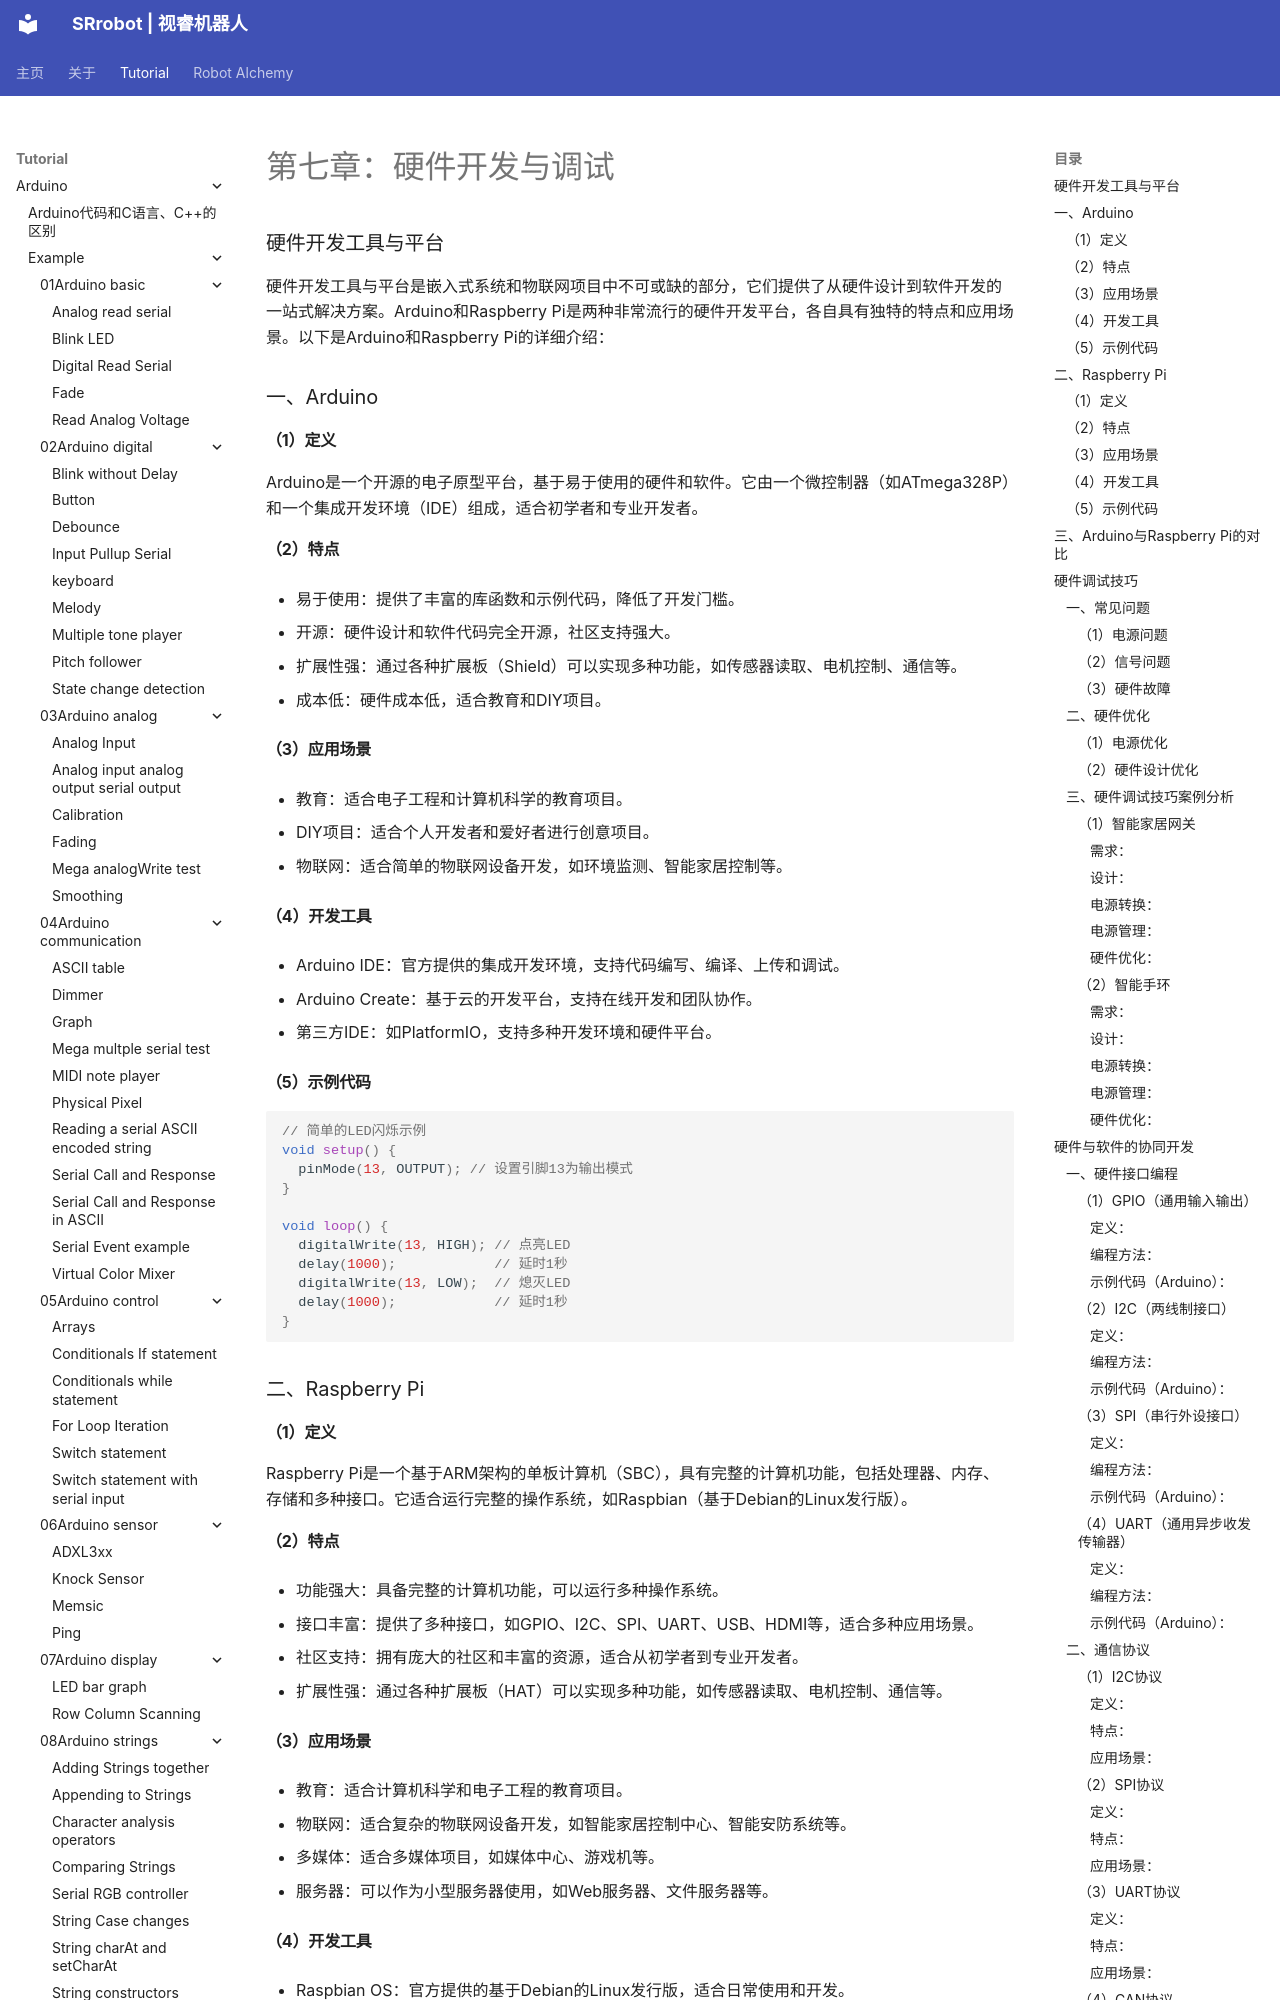

repository: SRrobot-ShiRui/Learning-Robotics-for-beginners · page: tutorial/Robot_hardware/07Hardware_development_&_debugging/index.html · generator: mkdocs

# 第七章：硬件开发与调试
### 硬件开发工具与平台
硬件开发工具与平台是嵌入式系统和物联网项目中不可或缺的部分，它们提供了从硬件设计到软件开发的一站式解决方案。Arduino和Raspberry Pi是两种非常流行的硬件开发平台，各自具有独特的特点和应用场景。以下是Arduino和Raspberry Pi的详细介绍：
### 一、Arduino
#### （1）定义
Arduino是一个开源的电子原型平台，基于易于使用的硬件和软件。它由一个微控制器（如ATmega328P）和一个集成开发环境（IDE）组成，适合初学者和专业开发者。
#### （2）特点
- 易于使用：提供了丰富的库函数和示例代码，降低了开发门槛。

- 开源：硬件设计和软件代码完全开源，社区支持强大。

- 扩展性强：通过各种扩展板（Shield）可以实现多种功能，如传感器读取、电机控制、通信等。

- 成本低：硬件成本低，适合教育和DIY项目。
#### （3）应用场景
- 教育：适合电子工程和计算机科学的教育项目。

- DIY项目：适合个人开发者和爱好者进行创意项目。

- 物联网：适合简单的物联网设备开发，如环境监测、智能家居控制等。
#### （4）开发工具
- Arduino IDE：官方提供的集成开发环境，支持代码编写、编译、上传和调试。

- Arduino Create：基于云的开发平台，支持在线开发和团队协作。

- 第三方IDE：如PlatformIO，支持多种开发环境和硬件平台。
#### （5）示例代码

```cpp
// 简单的LED闪烁示例
void setup() {
  pinMode(13, OUTPUT); // 设置引脚13为输出模式
}

void loop() {
  digitalWrite(13, HIGH); // 点亮LED
  delay(1000);            // 延时1秒
  digitalWrite(13, LOW);  // 熄灭LED
  delay(1000);            // 延时1秒
}
```
### 二、Raspberry Pi
#### （1）定义
Raspberry Pi是一个基于ARM架构的单板计算机（SBC），具有完整的计算机功能，包括处理器、内存、存储和多种接口。它适合运行完整的操作系统，如Raspbian（基于Debian的Linux发行版）。
#### （2）特点
- 功能强大：具备完整的计算机功能，可以运行多种操作系统。

- 接口丰富：提供了多种接口，如GPIO、I2C、SPI、UART、USB、HDMI等，适合多种应用场景。

- 社区支持：拥有庞大的社区和丰富的资源，适合从初学者到专业开发者。

- 扩展性强：通过各种扩展板（HAT）可以实现多种功能，如传感器读取、电机控制、通信等。
#### （3）应用场景
- 教育：适合计算机科学和电子工程的教育项目。

- 物联网：适合复杂的物联网设备开发，如智能家居控制中心、智能安防系统等。

- 多媒体：适合多媒体项目，如媒体中心、游戏机等。

- 服务器：可以作为小型服务器使用，如Web服务器、文件服务器等。
